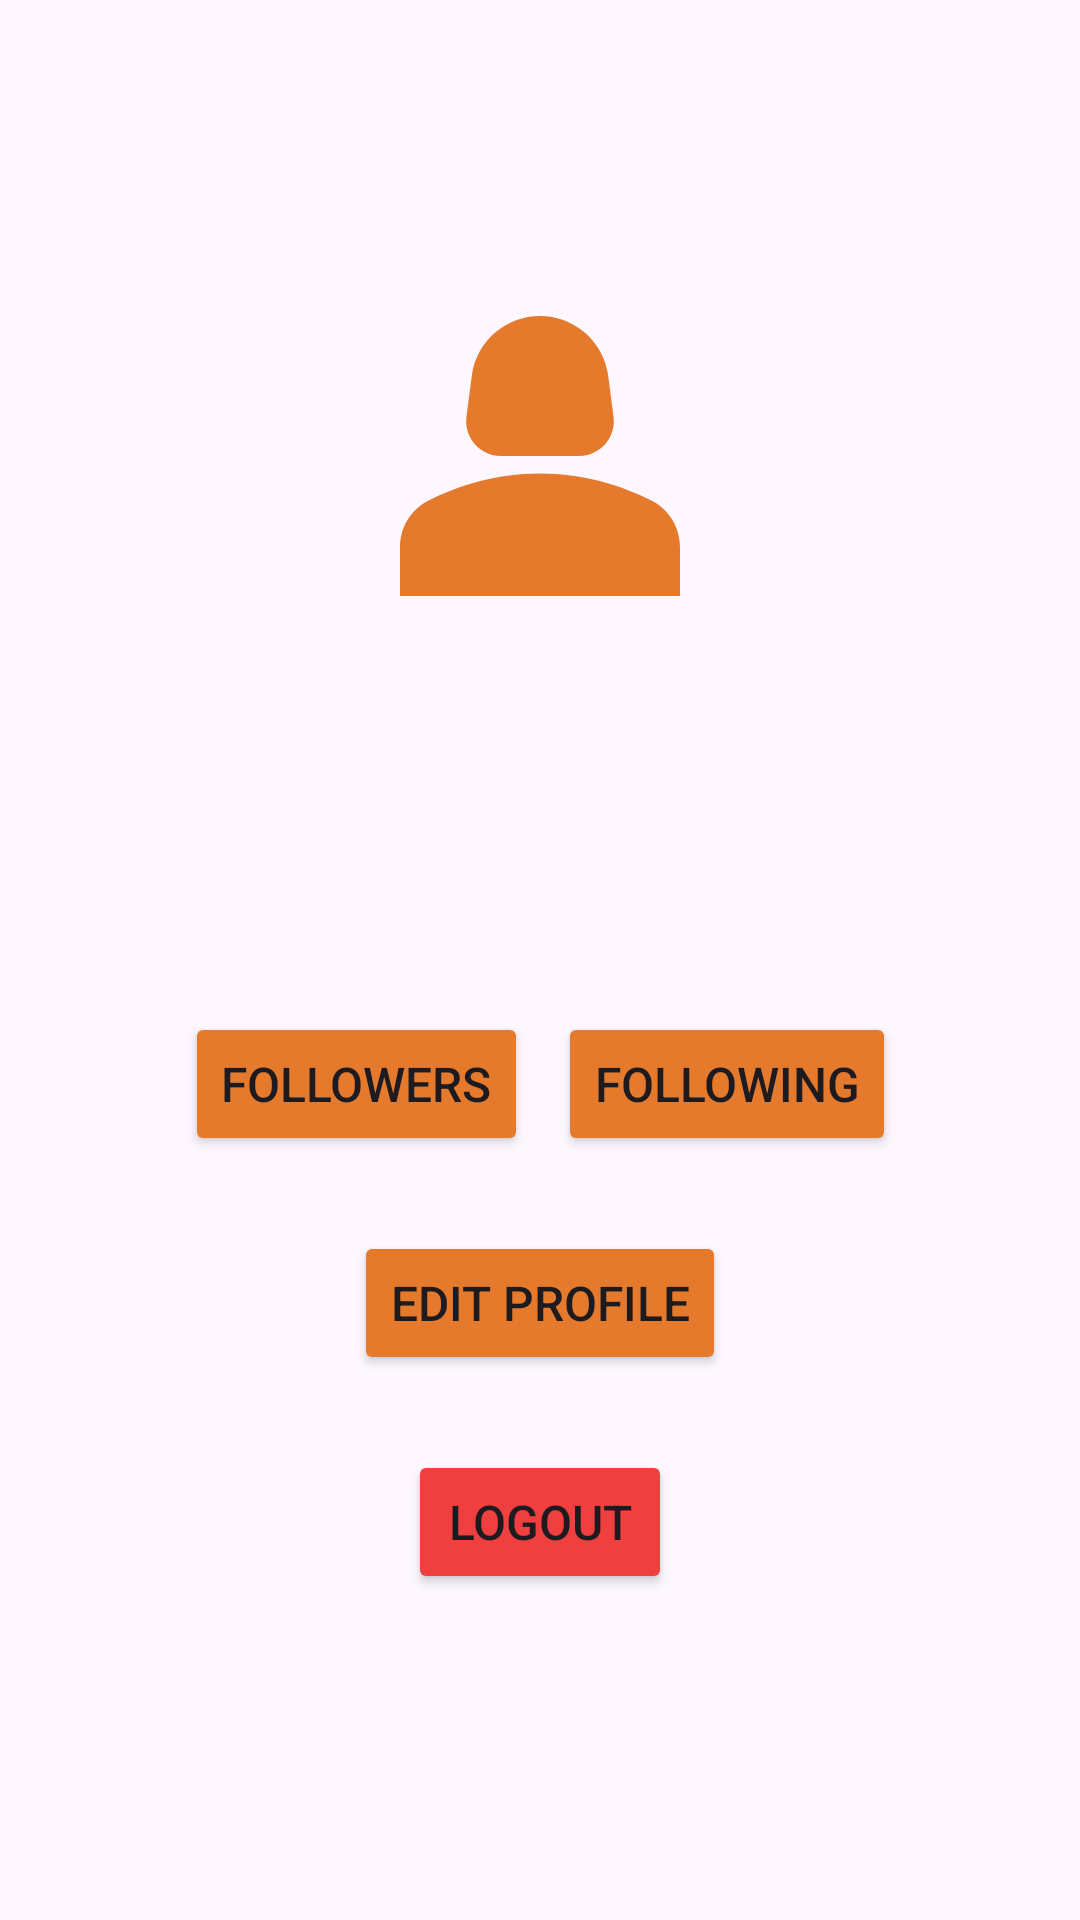

The Android layout XML behind this screen, and the referenced resources:
<!-- AndroidManifest.xml: application theme Theme.SnapMap_ea01 -->
<!-- res/layout/activity_profile.xml -->
<?xml version="1.0" encoding="utf-8"?>
<androidx.constraintlayout.widget.ConstraintLayout xmlns:android="http://schemas.android.com/apk/res/android"
    xmlns:app="http://schemas.android.com/apk/res-auto"
    xmlns:tools="http://schemas.android.com/tools"
    android:layout_width="match_parent"
    android:layout_height="match_parent"
    tools:context=".view.ProfileActivity">

    <ImageView
        android:id="@+id/ivProfilePicture"
        android:layout_width="140dp"
        android:layout_height="140dp"
        app:layout_constraintStart_toStartOf="parent"
        app:layout_constraintEnd_toEndOf="parent"
        app:layout_constraintTop_toTopOf="parent"
        app:layout_constraintBottom_toTopOf="@id/tvUsername"
        android:src="@drawable/user"
        android:layout_marginTop="82dp"
        android:layout_marginBottom="20dp"/>

    <TextView
        android:id="@+id/tvUsername"
        android:layout_width="wrap_content"
        android:layout_height="wrap_content"
        tools:text="@string/username"
        android:textSize="26sp"
        android:textColor="@android:color/black"
        app:layout_constraintEnd_toEndOf="parent"
        app:layout_constraintTop_toBottomOf="@+id/ivProfilePicture"
        app:layout_constraintStart_toStartOf="parent"
        android:layout_marginTop="5dp"/>

    <TextView
        android:id="@+id/tvAboutMe"
        android:layout_width="wrap_content"
        android:layout_height="wrap_content"
        tools:text="@string/about_me"
        android:textSize="20sp"
        android:textColor="@android:color/black"
        app:layout_constraintEnd_toEndOf="parent"
        app:layout_constraintTop_toBottomOf="@+id/tvUsername"
        app:layout_constraintStart_toStartOf="parent"
        android:layout_marginTop="3dp"/>

    <androidx.appcompat.widget.LinearLayoutCompat
        android:id="@+id/llFollowersFollowing"
        android:layout_width="wrap_content"
        android:layout_height="wrap_content"
        android:orientation="horizontal"
        app:layout_constraintTop_toBottomOf="@+id/tvAboutMe"
        app:layout_constraintStart_toStartOf="parent"
        app:layout_constraintEnd_toEndOf="parent"
        android:layout_marginTop="10dp">

        <androidx.appcompat.widget.LinearLayoutCompat
            android:layout_width="wrap_content"
            android:layout_height="wrap_content"
            android:orientation="vertical"
            android:gravity="center"
            android:layout_marginEnd="10dp">

            <TextView
                android:id="@+id/tvFollowers"
                android:layout_width="wrap_content"
                android:layout_height="wrap_content"
                tools:text="99"
                android:textSize="22sp"
                android:layout_marginBottom="6dp"/>

            <Button
                android:id="@+id/btnFollowers"
                android:layout_width="wrap_content"
                android:layout_height="wrap_content"
                android:text="@string/followers"
                android:textSize="16sp"
                android:backgroundTint="@color/items"/>

        </androidx.appcompat.widget.LinearLayoutCompat>

        <androidx.appcompat.widget.LinearLayoutCompat
            android:layout_width="wrap_content"
            android:layout_height="wrap_content"
            android:orientation="vertical"
            android:gravity="center">

            <TextView
                android:id="@+id/tvFollowing"
                android:layout_width="wrap_content"
                android:layout_height="wrap_content"
                tools:text="99"
                android:textSize="22sp"
                android:layout_marginBottom="6dp"/>

            <Button
                android:id="@+id/btnFollowing"
                android:layout_width="wrap_content"
                android:layout_height="wrap_content"
                android:text="@string/following"
                android:textSize="16sp"
                android:backgroundTint="@color/items"/>

        </androidx.appcompat.widget.LinearLayoutCompat>



    </androidx.appcompat.widget.LinearLayoutCompat>

    <Button
        android:id="@+id/btnEditProfile"
        android:layout_width="wrap_content"
        android:layout_height="wrap_content"
        android:text="@string/edit_profile"
        android:textSize="16sp"
        android:backgroundTint="@color/items"
        app:layout_constraintEnd_toEndOf="parent"
        app:layout_constraintStart_toStartOf="parent"
        app:layout_constraintTop_toBottomOf="@+id/llFollowersFollowing"
        android:layout_marginTop="25dp"/>

    <Button
        android:id="@+id/btnLogout"
        android:layout_width="wrap_content"
        android:layout_height="wrap_content"
        android:text="@string/logout"
        android:textSize="16sp"
        android:backgroundTint="@color/logoutRed"
        app:layout_constraintEnd_toEndOf="parent"
        app:layout_constraintStart_toStartOf="parent"
        android:layout_marginTop="25dp"
        app:layout_constraintTop_toBottomOf="@+id/btnEditProfile"/>



</androidx.constraintlayout.widget.ConstraintLayout>
<!-- resources referenced by this layout -->
<resources>
  <color name="items">#E5792C</color>
  <color name="logoutRed">#EF3F3F</color>
  <!-- drawable user (drawable) -->
  <vector android:height="24dp" android:tint="@color/items"
      android:viewportHeight="24" android:viewportWidth="24"
      android:width="24dp" xmlns:android="http://schemas.android.com/apk/res/android">
      <path android:fillColor="@android:color/white" android:pathData="M18.39,14.56C16.71,13.7 14.53,13 12,13c-2.53,0 -4.71,0.7 -6.39,1.56C4.61,15.07 4,16.1 4,17.22V20h16v-2.78C20,16.1 19.39,15.07 18.39,14.56z"/>
      <path android:fillColor="@android:color/white" android:pathData="M9.78,12h4.44c1.21,0 2.14,-1.06 1.98,-2.26l-0.32,-2.45C15.57,5.39 13.92,4 12,4S8.43,5.39 8.12,7.29L7.8,9.74C7.64,10.94 8.57,12 9.78,12z"/>
  </vector>
  <string name="about_me">About Me</string>
  <string name="edit_profile">Edit Profile</string>
  <string name="followers">Followers</string>
  <string name="following">Following</string>
  <string name="logout">Logout</string>
      /&gt;
  <string name="username">Username</string>
  <style name="Theme.SnapMap_ea01" parent="Base.Theme.SnapMap_ea01" />
  <style name="Base.Theme.SnapMap_ea01" parent="Theme.Material3.DayNight.NoActionBar">
          
          
      </style>
</resources>
